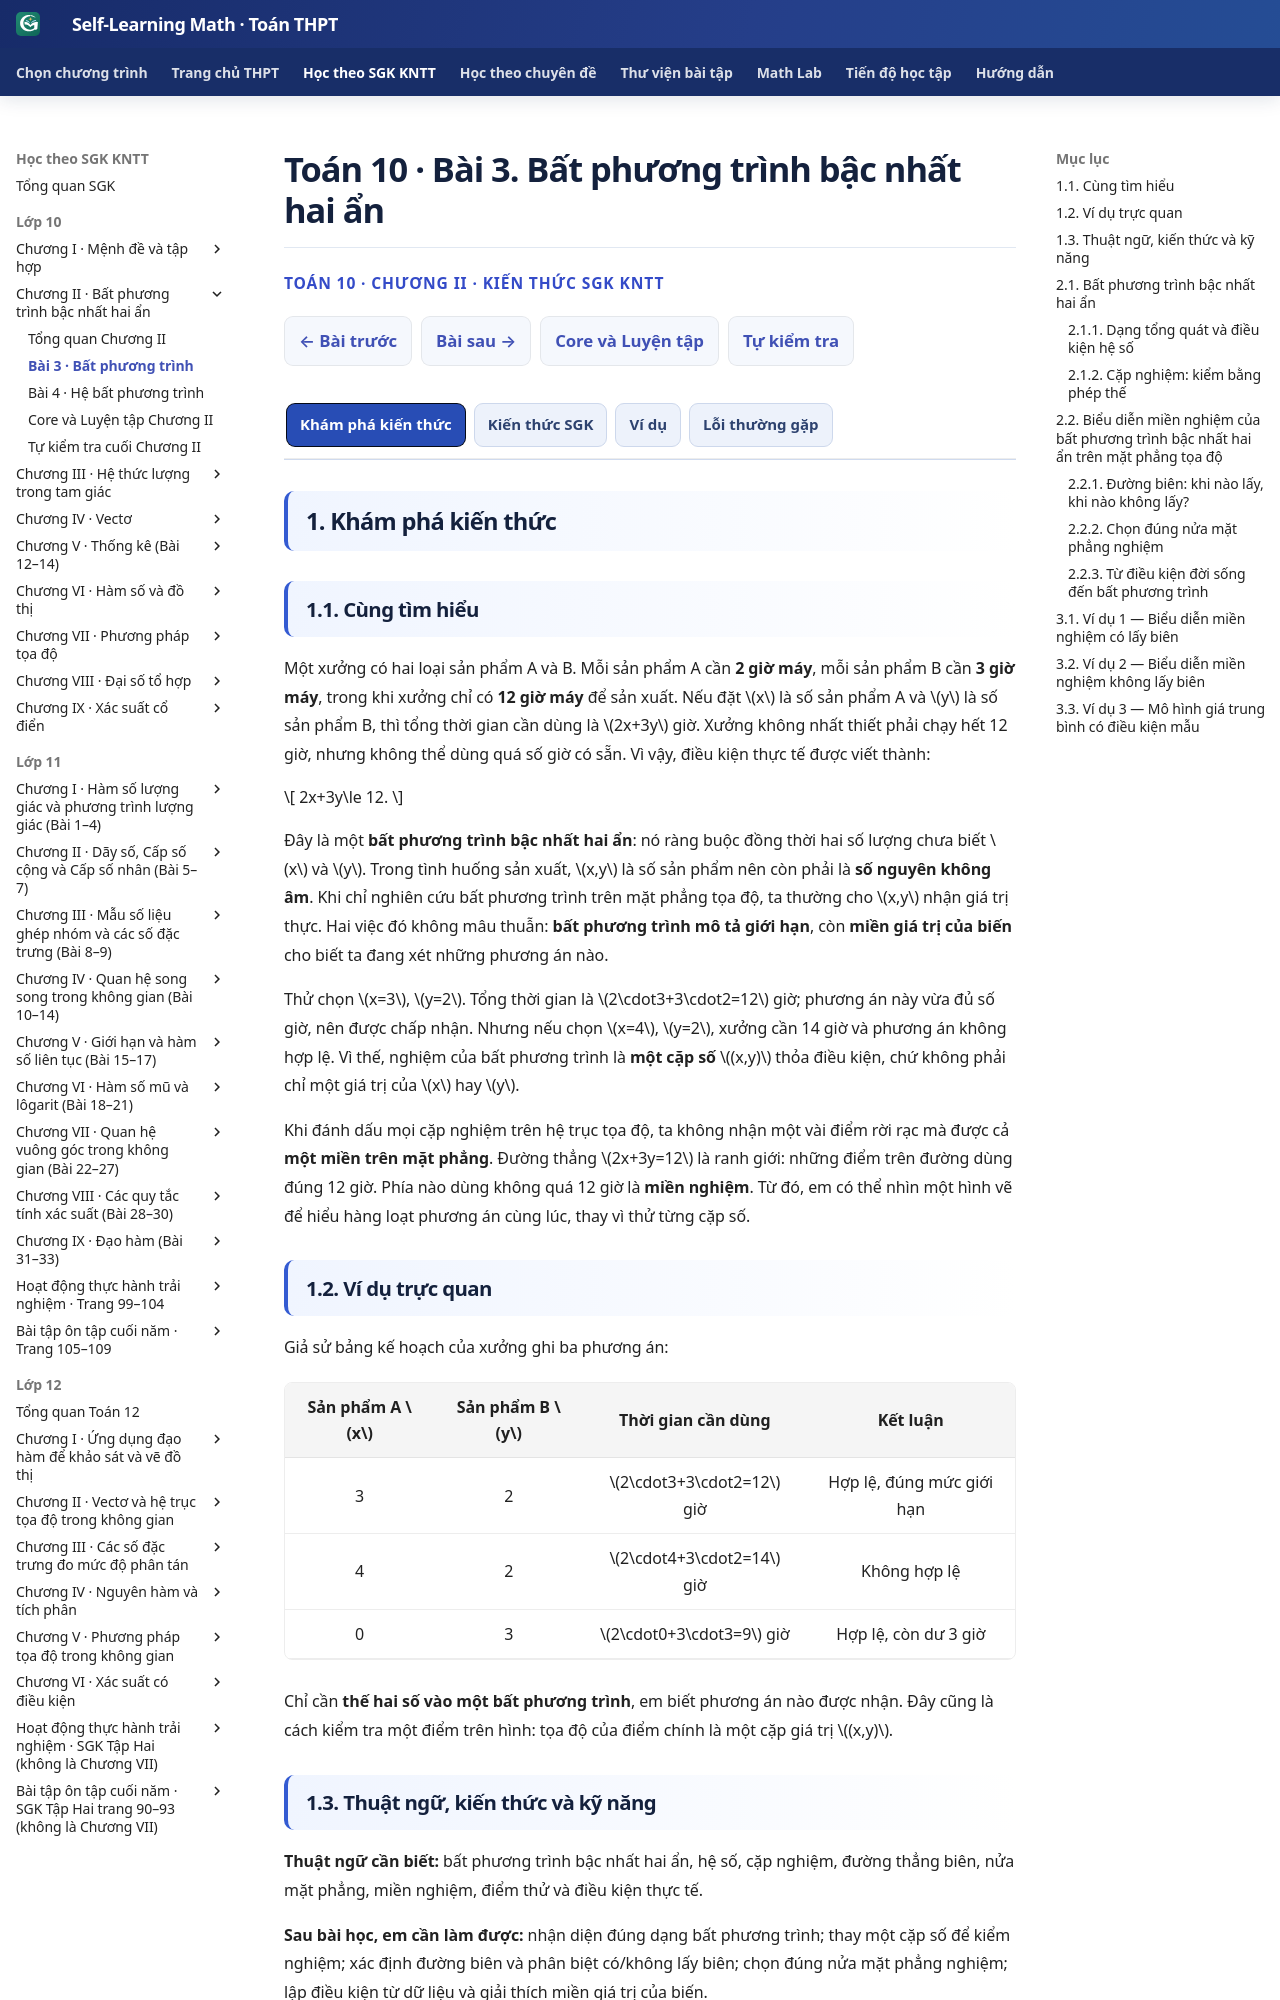

repository: TMA2015/self-learning-math · page: thpt-preview/sgk/chuong-ii/bai-3/index.html · generator: mkdocs

# Toán 10 · Bài 3. Bất phương trình bậc nhất hai ẩn

<div class="thpt-r4-screen" data-thpt-r4><p class="thpt-r4-eyebrow">TOÁN 10 · CHƯƠNG II · KIẾN THỨC SGK KNTT</p><p class="thpt-r4-lead">Học cách nhận diện bất phương trình bậc nhất hai ẩn, kiểm tra cặp nghiệm và đọc miền nghiệm trên mặt phẳng. Em tự làm câu Vận dụng rồi mới mở lời giải Đối chiếu.</p></div>

=== "Khám phá kiến thức"

    ### 1.1. Cùng tìm hiểu

    Một xưởng có hai loại sản phẩm A và B. Mỗi sản phẩm A cần **2 giờ máy**, mỗi sản phẩm B cần **3 giờ máy**, trong khi xưởng chỉ có **12 giờ máy** để sản xuất. Nếu đặt \(x\) là số sản phẩm A và \(y\) là số sản phẩm B, thì tổng thời gian cần dùng là \(2x+3y\) giờ. Xưởng không nhất thiết phải chạy hết 12 giờ, nhưng không thể dùng quá số giờ có sẵn. Vì vậy, điều kiện thực tế được viết thành:

    \[
    2x+3y\le 12.
    \]

    Đây là một **bất phương trình bậc nhất hai ẩn**: nó ràng buộc đồng thời hai số lượng chưa biết \(x\) và \(y\). Trong tình huống sản xuất, \(x,y\) là số sản phẩm nên còn phải là **số nguyên không âm**. Khi chỉ nghiên cứu bất phương trình trên mặt phẳng tọa độ, ta thường cho \(x,y\) nhận giá trị thực. Hai việc đó không mâu thuẫn: **bất phương trình mô tả giới hạn**, còn **miền giá trị của biến** cho biết ta đang xét những phương án nào.

    Thử chọn \(x=3\), \(y=2\). Tổng thời gian là \(2\cdot3+3\cdot2=12\) giờ; phương án này vừa đủ số giờ, nên được chấp nhận. Nhưng nếu chọn \(x=4\), \(y=2\), xưởng cần 14 giờ và phương án không hợp lệ. Vì thế, nghiệm của bất phương trình là **một cặp số** \((x,y)\) thỏa điều kiện, chứ không phải chỉ một giá trị của \(x\) hay \(y\).

    Khi đánh dấu mọi cặp nghiệm trên hệ trục tọa độ, ta không nhận một vài điểm rời rạc mà được cả **một miền trên mặt phẳng**. Đường thẳng \(2x+3y=12\) là ranh giới: những điểm trên đường dùng đúng 12 giờ. Phía nào dùng không quá 12 giờ là **miền nghiệm**. Từ đó, em có thể nhìn một hình vẽ để hiểu hàng loạt phương án cùng lúc, thay vì thử từng cặp số.

    ### 1.2. Ví dụ trực quan

    Giả sử bảng kế hoạch của xưởng ghi ba phương án:

    <div class="thpt-g10-table-scroll"><table class="thpt-g10-knowledge-table">
    <thead><tr><th>Sản phẩm A \(x\)</th><th>Sản phẩm B \(y\)</th><th>Thời gian cần dùng</th><th>Kết luận</th></tr></thead>
    <tbody>
    <tr><td>3</td><td>2</td><td>\(2\cdot3+3\cdot2=12\) giờ</td><td>Hợp lệ, đúng mức giới hạn</td></tr>
    <tr><td>4</td><td>2</td><td>\(2\cdot4+3\cdot2=14\) giờ</td><td>Không hợp lệ</td></tr>
    <tr><td>0</td><td>3</td><td>\(2\cdot0+3\cdot3=9\) giờ</td><td>Hợp lệ, còn dư 3 giờ</td></tr>
    </tbody></table></div>

    Chỉ cần **thế hai số vào một bất phương trình**, em biết phương án nào được nhận. Đây cũng là cách kiểm tra một điểm trên hình: tọa độ của điểm chính là một cặp giá trị \((x,y)\).

    ### 1.3. Thuật ngữ, kiến thức và kỹ năng

    **Thuật ngữ cần biết:** bất phương trình bậc nhất hai ẩn, hệ số, cặp nghiệm, đường thẳng biên, nửa mặt phẳng, miền nghiệm, điểm thử và điều kiện thực tế.

    **Sau bài học, em cần làm được:** nhận diện đúng dạng bất phương trình; thay một cặp số để kiểm nghiệm; xác định đường biên và phân biệt có/không lấy biên; chọn đúng nửa mặt phẳng nghiệm; lập điều kiện từ dữ liệu và giải thích miền giá trị của biến.

=== "Kiến thức SGK"

    ### 2.1. Bất phương trình bậc nhất hai ẩn

    #### 2.1.1. Dạng tổng quát và điều kiện hệ số

    <div class="thpt-r4-knowledge-conclusion thpt-r4-concept-card" role="note"><strong>Khái niệm — Bất phương trình bậc nhất hai ẩn:</strong> Là bất phương trình dạng \(ax+by<c\), \(ax+by\le c\), \(ax+by>c\) hoặc \(ax+by\ge c\), với \(a,b,c\in\mathbb R\), \(a,b\) không đồng thời bằng \(0\).</div>

    **Bốn dạng được viết tương ứng:**

    \[
    ax+by<c,\qquad ax+by\le c,\qquad ax+by>c,\qquad ax+by\ge c,
    \]

    trong đó \(a,b,c\) là các số thực và **\(a,b\) không đồng thời bằng 0**. Hệ số của riêng \(x\) hoặc \(y\) được phép bằng 0: chẳng hạn \(0x-3y>1\) vẫn là một bất phương trình bậc nhất hai ẩn. Một biểu thức như \(x^2+y<3\) không còn bậc nhất vì có \(x^2\). **Em hãy tự áp dụng hai điều kiện nhận diện này** cho các trường hợp khác ở câu Vận dụng, thay vì tìm lại đúng phép tính của ví dụ đã xem.

    <div class="thpt-r4-knowledge-conclusion" role="note"><strong>Kiến thức cần nhớ:</strong> Kiểm bậc của từng biến và điều kiện \((a,b)\ne(0,0)\). Một hệ số bằng 0 vẫn được; cả hai bằng 0 thì không còn bất phương trình bậc nhất hai ẩn.</div>

    **Vận dụng.** Trong ba biểu thức (a) \(2x-3y<6\); (b) \(xy\le6\); (c) \(0x+0y\le4\), biểu thức nào là bất phương trình bậc nhất hai ẩn? Giải thích.

    <span data-ped-first-try="1" data-thpt-first-try-id="THPT-G10-CHII-TRY01" data-outcome-id="G10-B03-LINEAR_INEQUALITY" data-thpt-help-ref="HELP-G10-B03-02" hidden></span>

    ??? question "Em đã tự làm? Mở lời giải để đối chiếu"

        **Chỉ (a)** đúng dạng vì các biến ở bậc nhất và hai hệ số \(2,-3\) không đồng thời bằng 0. (b) chứa tích \(xy\); (c) có cả hai hệ số bằng 0. Nếu nhầm, quay lại điều kiện trong khung “Kiến thức cần nhớ”.


    #### 2.1.2. Cặp nghiệm: kiểm bằng phép thế

    <div class="thpt-r4-knowledge-conclusion thpt-r4-concept-card" role="note"><strong>Khái niệm — Cặp nghiệm:</strong> Cặp số thực \((x_0,y_0)\) là nghiệm nếu thay \(x=x_0\), \(y=y_0\) vào bất phương trình cho một bất đẳng thức <em>đúng</em>.</div>

    **Cách kiểm:** Thay cả hai tọa độ, tính vế trái và so với ngưỡng. Nếu dấu có bằng (\(\le,\ge\)), điểm cho kết quả đúng bằng ngưỡng cũng được nhận.

    Xét \(x+2y\le5\) trong **ví dụ minh họa** dưới đây (khác dữ kiện câu Vận dụng):

    <div class="thpt-g10-table-scroll"><table class="thpt-g10-knowledge-table">
    <thead><tr><th>Điểm</th><th>Thay tọa độ</th><th>Có là nghiệm không?</th></tr></thead>
    <tbody>
    <tr><td>\(P(1,2)\)</td><td>\(1+2\cdot2=5\le5\)</td><td>Có, nằm đúng trên biên</td></tr>
    <tr><td>\(Q(2,2)\)</td><td>\(2+2\cdot2=6&gt;5\)</td><td>Không</td></tr>
    <tr><td>\(R(0,1)\)</td><td>\(0+2\cdot1=2\le5\)</td><td>Có, nằm trong miền</td></tr>
    </tbody></table></div>

    Điểm \(P\) được nhận **vì có dấu bằng** trong \(\le\). Nếu đề bài đổi thành \(x+2y<5\), chính điểm \(P\) sẽ không còn là nghiệm. Một thay đổi nhỏ ở dấu có thể làm thay đổi **ranh giới của cả miền nghiệm**. Em cần tự tính cho các điểm khác ở câu Vận dụng.

    <div class="thpt-r4-knowledge-conclusion" role="note"><strong>Kiến thức cần nhớ:</strong> Điểm \((x_0,y_0)\) là nghiệm khi và chỉ khi phép thế đầy đủ hai tọa độ cho một bất đẳng thức đúng. Dấu \(<\) và \(\le\) khác nhau tại các điểm trên đường biên.</div>

    **Vận dụng.** Với \(x+2y\le6\), trong \(A(2,2)\), \(B(3,2)\), \(C(0,0)\), những điểm nào là nghiệm? Điểm nào nằm đúng trên đường biên?

    <span data-ped-first-try="1" data-thpt-first-try-id="THPT-G10-CHII-TRY02" data-outcome-id="G10-B03-POINT_TEST" data-thpt-help-ref="HELP-G10-B03-01" hidden></span>

    ??? question "Mở đáp án sau khi tự kiểm tra"

        **A và C** là nghiệm. A nằm trên biên vì \(2+2\cdot2=6\); B không là nghiệm vì \(3+2\cdot2=7>6\). C nằm trong miền vì \(0\le6\).


    ### 2.2. Biểu diễn miền nghiệm của bất phương trình bậc nhất hai ẩn trên mặt phẳng tọa độ

    #### 2.2.1. Đường biên: khi nào lấy, khi nào không lấy?

    <div class="thpt-r4-knowledge-conclusion thpt-r4-concept-card" role="note"><strong>Khái niệm — Miền nghiệm:</strong> Trên mặt phẳng tọa độ \(Oxy\), miền nghiệm là tập hợp các điểm \(M(x,y)\) có tọa độ thỏa mãn bất phương trình đã cho.</div>

    <div class="thpt-r4-knowledge-conclusion thpt-r4-concept-card" role="note"><strong>Khái niệm — Đường biên:</strong> Đường thẳng \(d:ax+by=c\) là đường biên; dấu \(\le,\ge\) nhận cả điểm trên biên (nét liền), dấu \(<,>\) loại điểm trên biên (nét đứt).</div>

    Để tìm đường biên, thay dấu \(\le\) của \(ax+by\le c\) bằng dấu bằng. Ta được đường thẳng

    \[
    d:ax+by=c.
    \]

    Đường \(d\) chia mặt phẳng thành hai phía. Những điểm trên \(d\) làm biểu thức \(ax+by\) **đúng bằng \(c\)**. Vì thế, dấu \(\le\) hoặc \(\ge\) **nhận cả các điểm trên biên**; dấu \(<\) hoặc \(>\) **loại biên**. Khi vẽ, ta thường dùng **nét liền** cho đường được lấy và **nét đứt** cho đường không được lấy.

    Hình dưới đây đặt hai trường hợp cạnh nhau. Hãy nhìn **đường thẳng**, rồi nhìn **phần nửa mặt phẳng** và kiểm một điểm trên đường để thấy vì sao hai dấu khác nhau.

    <figure class="thpt-r4-plot thpt-r4-concept-figure">
    <img src="../../../../assets/images/thpt/THPT_G10_B03_HALFPLANES_D5_R01.svg" loading="lazy" alt="Hai miền nghiệm: x cộng 2y nhỏ hơn hoặc bằng 4 có bờ nét liền và nhận gốc O; 2x trừ y nhỏ hơn 1 có bờ nét đứt và miền ở phía trên đường y bằng 2x trừ 1">
    <figcaption>Bên trái: \(x+2y\le4\) nhận đường biên qua \((4,0)\), \((0,2)\). Bên phải: \(2x-y<1\), tương đương \(y>2x-1\), không nhận đường biên; điểm \((1,1)\) nằm trên biên nên bị loại. Hai hình minh họa <strong>hai bất phương trình khác nhau</strong>, không áp một hình cho bài khác dữ kiện.</figcaption>
    </figure>

    **Cách đọc hình:** Bên trái, điểm \(O(0,0)\) cho \(0\le4\), nên thuộc miền được tô, còn điểm \((2,1)\) cho \(2+2=4\), đúng trên nét liền và vẫn được lấy. Bên phải, \(O\) thỏa \(0<1\); \((1,1)\) cho \(2\cdot1-1=1\), bằng ngưỡng nhưng không thỏa dấu \(<1\), nên không thuộc miền.

    <div class="thpt-r4-knowledge-conclusion" role="note"><strong>Kiến thức cần nhớ:</strong> \(ax+by=c\) là đường biên. Dấu \(\le,\ge\) lấy biên (nét liền); dấu \(<,>\) loại biên (nét đứt). Muốn xác định phía nghiệm, dùng một điểm thử không nằm trên biên. Biểu thức \(ax+by-c\) bằng \(0\) trên đường biên và giữ cùng dấu trong mỗi nửa mặt phẳng mở, nên chỉ cần thử một điểm ở mỗi phía.</div>

    **Vận dụng.** Với \(3x+y<6\), đường biên là gì, vẽ nét liền hay nét đứt? Điểm \((2,0)\) có thuộc miền nghiệm không?

    <span data-ped-first-try="1" data-thpt-first-try-id="THPT-G10-CHII-TRY03" data-outcome-id="G10-B03-BOUNDARY" data-thpt-help-ref="HELP-G10-B03-02" hidden></span>

    ??? question "Em đã tự làm? Mở đối chiếu"

        Đường biên là \(3x+y=6\), phải vẽ **nét đứt**. \((2,0)\) cho \(3\cdot2+0=6\), không thỏa \(<6\); đó là điểm trên đường biên **không được lấy**.


    #### 2.2.2. Chọn đúng nửa mặt phẳng nghiệm

    Biết đường biên mới là một nửa công việc. Để biết phải chọn phía nào, em thực hiện theo trình tự:

    1. Vẽ đường biên \(d:ax+by=c\).
    2. Chọn một điểm thử \(M\) **không nằm trên \(d\)**. Gốc \(O(0,0)\) thường thuận tiện, nhưng **không dùng được khi \(O\) ở trên biên**, chẳng hạn \(ax+by=0\).
    3. Thay tọa độ \(M\) vào bất phương trình. Nếu đúng, chọn nửa mặt phẳng chứa \(M\); nếu sai, chọn nửa mặt phẳng còn lại.
    4. Kết luận có lấy đường biên hay không dựa vào dấu \(\le,\ge\) hay \(<,>\).

    Khi biến đổi để đưa về \(y>mx+n\), hãy nhớ quy tắc từ bất phương trình một ẩn: **nhân hoặc chia cho số âm phải đảo dấu**. Chẳng hạn, \(2x-y<1\) tương đương \(-y<1-2x\), nên \(y>2x-1\). Phía nghiệm nằm **trên** đường biên — đúng với hình bên phải ở mục 2.2.1.

    **Vận dụng.** Biến đổi \(3x-y<3\) về điều kiện theo \(y\). Biên có được lấy không? Gốc \(O(0,0)\) có thuộc miền nghiệm không?

    <span data-ped-first-try="1" data-thpt-first-try-id="THPT-G10-CHII-TRY04" data-outcome-id="G10-B03-HALFPLANE" data-thpt-help-ref="HELP-G10-B03-02" hidden></span>

    ??? question "Mở lời giải sau khi tự làm"

        \(3x-y<3\iff -y<3-3x\iff y>3x-3\). **Không lấy biên** vì dấu nghiêm ngặt. Tại \(O\): \(0<3\) đúng, nên \(O\) là nghiệm.


    #### 2.2.3. Từ điều kiện đời sống đến bất phương trình

    Trong tình huống thực tế, mỗi hệ số thường mang một **đơn vị có nghĩa**: giờ máy/sản phẩm, phút/công việc hoặc chi phí/kg. Khi lập bất phương trình, em phải đặt biến, nêu đơn vị và đọc đúng các từ “không quá”, “ít nhất”, “nhỏ hơn”, “lớn hơn”.

    <div class="thpt-g10-table-scroll"><table class="thpt-g10-knowledge-table">
    <thead><tr><th>Cụm từ trong đề</th><th>Quan hệ toán học</th></tr></thead>
    <tbody>
    <tr><td>Không quá \(T\), tối đa \(T\)</td><td>\(\le T\)</td></tr>
    <tr><td>Ít nhất \(T\), không dưới \(T\)</td><td>\(\ge T\)</td></tr>
    <tr><td>Ít hơn \(T\)</td><td>\(&lt;T\)</td></tr>
    <tr><td>Nhiều hơn \(T\)</td><td>\(&gt;T\)</td></tr>
    </tbody></table></div>

    Khi \(x,y\) biểu diễn **số sản phẩm nguyên chiếc**, ta cần \(x,y\in\mathbb Z_{\ge0}\). Khi là **khối lượng** hay thời gian liên tục, các biến có thể là số thực không âm. Không tự ý ép biến về số nguyên nếu đề bài nói tới đại lượng liên tục.

    Nếu bài toán có **phân thức**, chẳng hạn giá trung bình \(\frac{140x+180y}{x+y}\), phải giữ điều kiện **mẫu số dương** \(x+y>0\) trước khi nhân chéo. Bỏ điều kiện này có thể làm xuất hiện “phương án” \(x=y=0\) khiến giá trung bình không xác định.

    **Vận dụng.** Công việc A cần 4 phút/sản phẩm, B cần 6 phút/sản phẩm, tổng thời gian không quá 120 phút. Viết điều kiện cho số sản phẩm \(x,y\) rồi kiểm \((10,10)\).

    <span data-ped-first-try="1" data-thpt-first-try-id="THPT-G10-CHII-TRY05" data-outcome-id="G10-B03-MODELING" data-thpt-help-ref="HELP-G10-B03-01" hidden></span>

    ??? question "Mở đáp án sau khi tự làm"

        Điều kiện là \(4x+6y\le120\), \(x,y\in\mathbb Z_{\ge0}\) nếu đếm sản phẩm rời rạc. Thay \(x=y=10\) được \(4\cdot10+6\cdot10=100\le120\), nên phương án hợp lệ.


=== "Ví dụ"

    Các câu “Vận dụng” vừa giúp kiểm tra từng khái niệm. Bây giờ em xem những bài toán **trọn vẹn**, chú ý cách chọn phương pháp trước khi làm phép tính.

    ### 3.1. Ví dụ 1 — Biểu diễn miền nghiệm có lấy biên

    **Đề bài.** Biểu diễn miền nghiệm của \(x+3y\le9\). Xét thêm điểm \(M(3,2)\).

    **Phân tích.** Tìm hai giao điểm của đường biên với các trục, chọn một điểm thử nằm ngoài biên để xác định phía thỏa. Vì có dấu bằng, đường biên phải được lấy. Cuối cùng thay tọa độ \(M\) để xác định điểm trên hay ngoài biên.

    **Lời giải.** Đường biên \(d:x+3y=9\) đi qua \(A(9,0)\), \(B(0,3)\). Thử \(O(0,0)\) (không thuộc \(d\)): \(0\le9\) đúng, nên tô nửa mặt phẳng **chứa O và cả đường biên \(d\)** (nét liền). Tại \(M(3,2)\), \(3+3\cdot2=9\), nên \(M\) thuộc biên và là nghiệm.

    **Kiểm lại.** Với \(N(10,0)\), ta có \(10>9\) nên \(N\) ở ngoài miền. Đây là dữ kiện **khác** hai hình minh họa ở mục 2.2.1.

    ### 3.2. Ví dụ 2 — Biểu diễn miền nghiệm không lấy biên

    **Đề bài.** Biểu diễn miền nghiệm của \(3x-y<2\), rồi xét điểm \(P(2,4)\).

    **Phân tích.** Đưa về \(y>mx+n\) để đọc phía trên/dưới đường thẳng. Khi nhân hoặc chia cho \(-1\), phải **đảo chiều dấu**. Với dấu nghiêm ngặt, không lấy điểm trên đường biên.

    **Lời giải.** \(3x-y<2\iff-y<2-3x\iff y>3x-2\). Đường biên \(d:y=3x-2\) vẽ **nét đứt**. Thử \(O(0,0)\): \(0>-2\) đúng, nên tô miền **phía trên \(d\)**, không gồm \(d\). Với \(P(2,4)\), \(3\cdot2-4=2\), bằng ngưỡng nên **không** là nghiệm.

    **Kiểm lại.** \(Q(0,1)\): \(3\cdot0-1=-1<2\), đúng. \(R(0,-3)\): \(3\cdot0-(-3)=3>2\), sai. Hai điểm ở hai phía biên, đúng với kết quả.

    ### 3.3. Ví dụ 3 — Mô hình giá trung bình có điều kiện mẫu

    **Đề bài.** Trộn \(x\) kg loại hàng 140 nghìn đồng/kg với \(y\) kg loại hàng 180 nghìn đồng/kg. Muốn đơn giá trung bình không vượt quá 170 nghìn đồng/kg, hãy lập điều kiện cho \(x,y\), rồi xét hai phương án \((1,3)\) và \((1,4)\).

    **Phân tích.** “Giá trung bình” phải tính bằng **tổng tiền chia tổng khối lượng**, không phải lấy trung bình cộng hai đơn giá khi khối lượng khác nhau. Trước khi nhân chéo, kiểm tổng khối lượng **dương**.

    **Lời giải.** Với \(x,y\ge0\) và \(x+y>0\), đơn giá trung bình là \(\dfrac{140x+180y}{x+y}\) (nghìn đồng/kg). Điều kiện:

    \[
    \frac{140x+180y}{x+y}\le170
    \iff140x+180y\le170x+170y
    \iff y\le3x.
    \]

    Tại \((1,3)\): giá trung bình \(\frac{140+540}{4}=170\), **được nhận**. Tại \((1,4)\): \(\frac{140+720}{5}=172\), vượt ngưỡng nên **không được nhận**.

    **Kiểm lại.** Phương án \(x=y=0\) thỏa \(y\le3x\) nhưng **không hợp lệ trong bài toán giá trung bình**, vì mẫu \(x+y=0\). Điều kiện miền biến là một phần của lời giải, không được xóa đi sau phép biến đổi.

=== "Lỗi thường gặp"

    <span data-thpt-help-id="HELP-G10-B03-01" hidden></span>
